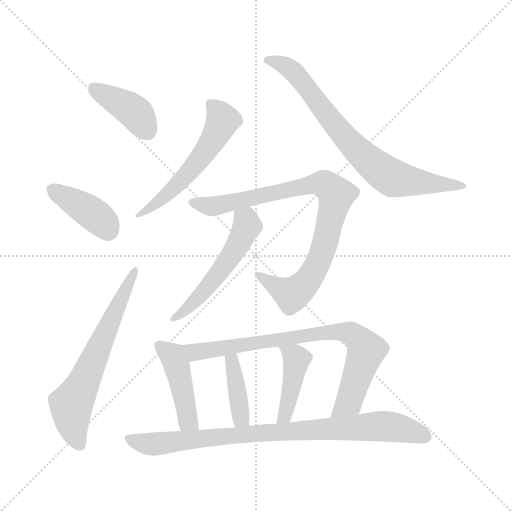
t = 0.00 s
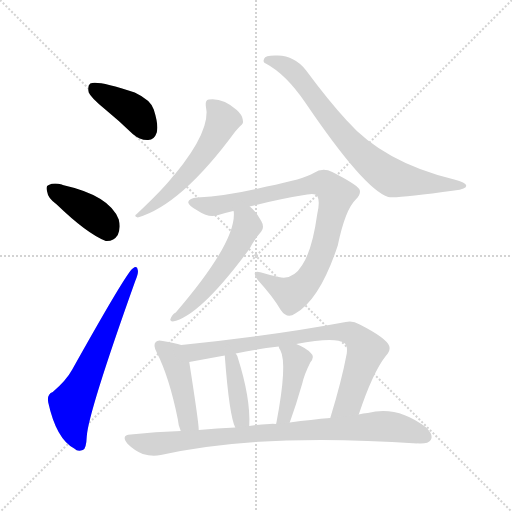
t = 1.74 s
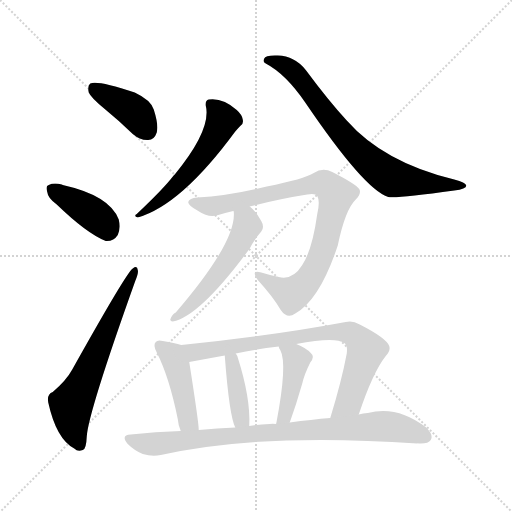
t = 3.49 s
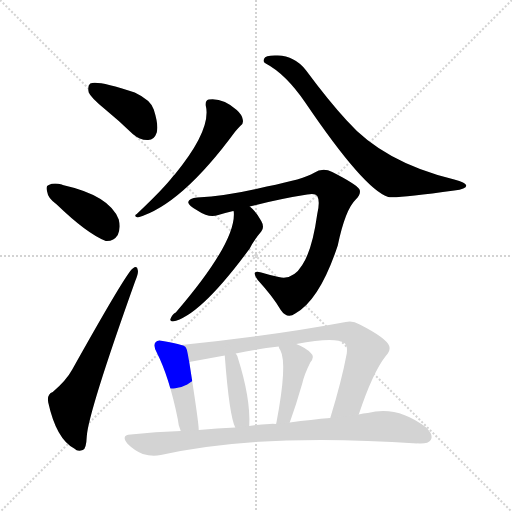
t = 5.23 s
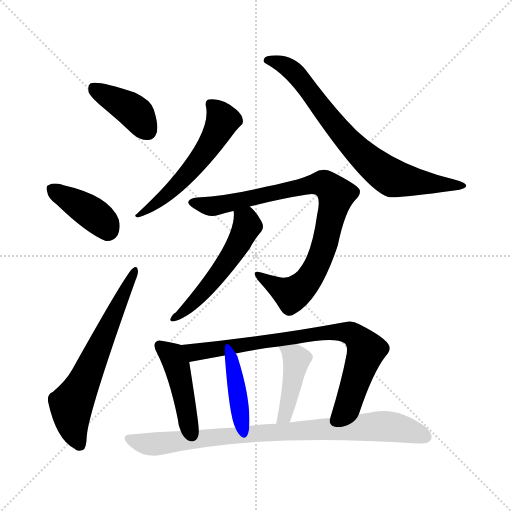
t = 6.97 s
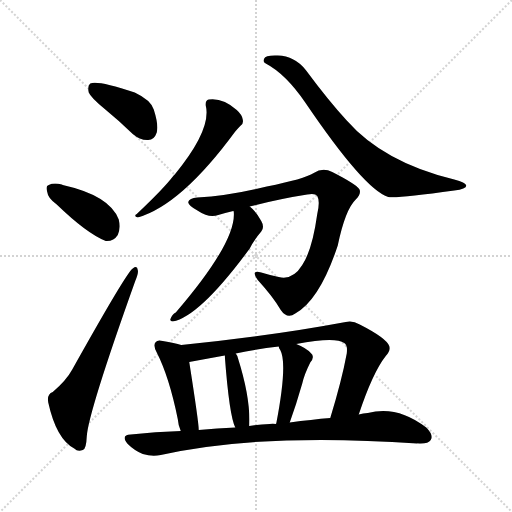
t = 8.71 s

The animated SVG that drew these frames (rendered in a browser with its animation timeline set to each time). Animation: 12 CSS @keyframes rules; one cycle of 8.71 s.

<svg version="1.1" viewBox="0 0 1024 1024" xmlns="http://www.w3.org/2000/svg">
  <g stroke="lightgray" stroke-dasharray="1,1" stroke-width="1" transform="scale(4, 4)">
    <line x1="0" y1="0" x2="256" y2="256"></line>
    <line x1="256" y1="0" x2="0" y2="256"></line>
    <line x1="128" y1="0" x2="128" y2="256"></line>
    <line x1="0" y1="128" x2="256" y2="128"></line>
  </g>
<g transform="scale(1, -1) translate(0, -900)">
   <style type="text/css">
    @keyframes keyframes0 {
      from {
       stroke: blue;
       stroke-dashoffset: 399;
       stroke-width: 128;
       }
       56% {
       animation-timing-function: step-end;
       stroke: blue;
       stroke-dashoffset: 0;
       stroke-width: 128;
       }
       to {
       stroke: black;
       stroke-width: 1024;
       }
       }
       #make-me-a-hanzi-animation-0 {
         animation: keyframes0 0.574707s both;
         animation-delay: 0.000000s;
         animation-timing-function: linear;
       }
    @keyframes keyframes1 {
      from {
       stroke: blue;
       stroke-dashoffset: 394;
       stroke-width: 128;
       }
       56% {
       animation-timing-function: step-end;
       stroke: blue;
       stroke-dashoffset: 0;
       stroke-width: 128;
       }
       to {
       stroke: black;
       stroke-width: 1024;
       }
       }
       #make-me-a-hanzi-animation-1 {
         animation: keyframes1 0.570638s both;
         animation-delay: 0.574707s;
         animation-timing-function: linear;
       }
    @keyframes keyframes2 {
      from {
       stroke: blue;
       stroke-dashoffset: 634;
       stroke-width: 128;
       }
       67% {
       animation-timing-function: step-end;
       stroke: blue;
       stroke-dashoffset: 0;
       stroke-width: 128;
       }
       to {
       stroke: black;
       stroke-width: 1024;
       }
       }
       #make-me-a-hanzi-animation-2 {
         animation: keyframes2 0.765951s both;
         animation-delay: 1.145345s;
         animation-timing-function: linear;
       }
    @keyframes keyframes3 {
      from {
       stroke: blue;
       stroke-dashoffset: 550;
       stroke-width: 128;
       }
       64% {
       animation-timing-function: step-end;
       stroke: blue;
       stroke-dashoffset: 0;
       stroke-width: 128;
       }
       to {
       stroke: black;
       stroke-width: 1024;
       }
       }
       #make-me-a-hanzi-animation-3 {
         animation: keyframes3 0.697591s both;
         animation-delay: 1.911296s;
         animation-timing-function: linear;
       }
    @keyframes keyframes4 {
      from {
       stroke: blue;
       stroke-dashoffset: 747;
       stroke-width: 128;
       }
       71% {
       animation-timing-function: step-end;
       stroke: blue;
       stroke-dashoffset: 0;
       stroke-width: 128;
       }
       to {
       stroke: black;
       stroke-width: 1024;
       }
       }
       #make-me-a-hanzi-animation-4 {
         animation: keyframes4 0.857910s both;
         animation-delay: 2.608887s;
         animation-timing-function: linear;
       }
    @keyframes keyframes5 {
      from {
       stroke: blue;
       stroke-dashoffset: 859;
       stroke-width: 128;
       }
       74% {
       animation-timing-function: step-end;
       stroke: blue;
       stroke-dashoffset: 0;
       stroke-width: 128;
       }
       to {
       stroke: black;
       stroke-width: 1024;
       }
       }
       #make-me-a-hanzi-animation-5 {
         animation: keyframes5 0.949056s both;
         animation-delay: 3.466797s;
         animation-timing-function: linear;
       }
    @keyframes keyframes6 {
      from {
       stroke: blue;
       stroke-dashoffset: 529;
       stroke-width: 128;
       }
       63% {
       animation-timing-function: step-end;
       stroke: blue;
       stroke-dashoffset: 0;
       stroke-width: 128;
       }
       to {
       stroke: black;
       stroke-width: 1024;
       }
       }
       #make-me-a-hanzi-animation-6 {
         animation: keyframes6 0.680501s both;
         animation-delay: 4.415853s;
         animation-timing-function: linear;
       }
    @keyframes keyframes7 {
      from {
       stroke: blue;
       stroke-dashoffset: 445;
       stroke-width: 128;
       }
       59% {
       animation-timing-function: step-end;
       stroke: blue;
       stroke-dashoffset: 0;
       stroke-width: 128;
       }
       to {
       stroke: black;
       stroke-width: 1024;
       }
       }
       #make-me-a-hanzi-animation-7 {
         animation: keyframes7 0.612142s both;
         animation-delay: 5.096354s;
         animation-timing-function: linear;
       }
    @keyframes keyframes8 {
      from {
       stroke: blue;
       stroke-dashoffset: 787;
       stroke-width: 128;
       }
       72% {
       animation-timing-function: step-end;
       stroke: blue;
       stroke-dashoffset: 0;
       stroke-width: 128;
       }
       to {
       stroke: black;
       stroke-width: 1024;
       }
       }
       #make-me-a-hanzi-animation-8 {
         animation: keyframes8 0.890462s both;
         animation-delay: 5.708496s;
         animation-timing-function: linear;
       }
    @keyframes keyframes9 {
      from {
       stroke: blue;
       stroke-dashoffset: 395;
       stroke-width: 128;
       }
       56% {
       animation-timing-function: step-end;
       stroke: blue;
       stroke-dashoffset: 0;
       stroke-width: 128;
       }
       to {
       stroke: black;
       stroke-width: 1024;
       }
       }
       #make-me-a-hanzi-animation-9 {
         animation: keyframes9 0.571452s both;
         animation-delay: 6.598958s;
         animation-timing-function: linear;
       }
    @keyframes keyframes10 {
      from {
       stroke: blue;
       stroke-dashoffset: 421;
       stroke-width: 128;
       }
       58% {
       animation-timing-function: step-end;
       stroke: blue;
       stroke-dashoffset: 0;
       stroke-width: 128;
       }
       to {
       stroke: black;
       stroke-width: 1024;
       }
       }
       #make-me-a-hanzi-animation-10 {
         animation: keyframes10 0.592611s both;
         animation-delay: 7.170410s;
         animation-timing-function: linear;
       }
    @keyframes keyframes11 {
      from {
       stroke: blue;
       stroke-dashoffset: 855;
       stroke-width: 128;
       }
       74% {
       animation-timing-function: step-end;
       stroke: blue;
       stroke-dashoffset: 0;
       stroke-width: 128;
       }
       to {
       stroke: black;
       stroke-width: 1024;
       }
       }
       #make-me-a-hanzi-animation-11 {
         animation: keyframes11 0.945801s both;
         animation-delay: 7.763021s;
         animation-timing-function: linear;
       }
</style>
<path d="M 209.5 682.0 Q 236.5 660.0 265.5 632.0 Q 280.5 619.0 296.5 620.0 Q 308.5 620.0 313.5 635.0 Q 317.5 650.0 307.5 681.0 Q 301.5 700.0 269.5 715.0 Q 194.5 740.0 180.5 733.0 Q 174.5 729.0 177.5 715.0 Q 181.5 705.0 209.5 682.0 Z" fill="lightgray"></path> 
<path d="M 113.5 491.0 Q 173.5 433.0 211.5 418.0 Q 227.5 417.0 235.5 430.0 Q 241.5 443.0 237.5 461.0 Q 219.5 509.0 125.5 530.0 Q 124.5 531.0 123.5 531.0 Q 107.5 535.0 97.5 530.0 Q 90.5 529.0 94.5 516.0 Q 95.5 504.0 113.5 491.0 Z" fill="lightgray"></path> 
<path d="M 105.5 116.0 Q 93.5 112.0 96.5 95.0 Q 112.5 22.0 148.5 3.0 Q 155.5 -4.0 165.5 0.0 Q 172.5 1.0 173.5 27.0 Q 176.5 75.0 270.5 338.0 Q 277.5 354.0 275.5 360.0 Q 274.5 370.0 265.5 363.0 Q 253.5 356.0 144.5 161.0 Q 132.5 139.0 105.5 116.0 Z" fill="lightgray"></path> 
<path d="M 411.5 689.0 Q 423.5 641.0 349.5 551.0 Q 348.5 551.0 346.5 548.0 Q 327.5 523.0 273.5 472.0 Q 266.5 468.0 275.5 465.0 Q 362.5 490.0 470.5 637.0 Q 476.5 644.0 480.5 648.0 Q 487.5 652.0 485.5 661.0 Q 484.5 670.0 473.5 680.0 Q 445.5 705.0 417.5 701.0 Q 410.5 700.0 411.5 689.0 Z" fill="lightgray"></path> 
<path d="M 531.5 773.0 Q 571.5 752.0 610.5 695.0 Q 728.5 521.0 776.5 506.0 Q 794.5 503.0 908.5 519.0 Q 933.5 522.0 932.5 529.0 Q 931.5 535.0 908.5 541.0 Q 767.5 575.0 693.5 659.0 Q 657.5 698.0 611.5 760.0 Q 589.5 788.0 555.5 789.0 Q 530.5 790.0 528.5 783.0 Q 524.5 776.0 531.5 773.0 Z" fill="lightgray"></path> 
<path d="M 499.5 487.0 Q 562.5 503.0 614.5 511.0 Q 630.5 514.0 634.5 508.0 Q 640.5 498.0 634.5 472.0 Q 624.5 400.0 604.5 370.0 Q 585.5 339.0 557.5 346.0 Q 538.5 350.0 522.5 355.0 Q 500.5 362.0 515.5 340.0 Q 546.5 306.0 561.5 280.0 Q 574.5 261.0 590.5 273.0 Q 639.5 300.0 675.5 409.0 Q 690.5 481.0 711.5 501.0 Q 723.5 513.0 718.5 522.0 Q 711.5 532.0 664.5 556.0 Q 645.5 566.0 627.5 554.0 Q 608.5 542.0 533.5 527.0 Q 458.5 508.0 394.5 505.0 Q 378.5 504.0 376.5 496.0 Q 375.5 489.0 396.5 478.0 Q 418.5 463.0 436.5 470.0 Q 449.5 474.0 466.5 478.0 L 499.5 487.0 Z" fill="lightgray"></path> 
<path d="M 466.5 478.0 L 467.5 477.0 Q 473.5 417.0 351.5 275.0 Q 344.5 272.0 340.5 261.0 Q 340.5 257.0 345.5 257.0 Q 399.5 267.0 499.5 403.0 Q 506.5 418.0 522.5 437.0 Q 529.5 446.0 522.5 458.0 Q 512.5 477.0 499.5 487.0 C 477.5 507.0 462.5 508.0 466.5 478.0 Z" fill="lightgray"></path> 
<path d="M 362.5 210.0 Q 349.5 214.0 325.5 218.0 Q 315.5 221.0 311.5 216.0 Q 305.5 210.0 313.5 195.0 Q 338.5 146.0 355.5 62.0 Q 356.5 49.0 361.5 38.0 C 372.5 10.0 399.5 10.0 397.5 40.0 Q 397.5 55.0 378.5 176.0 C 373.5 206.0 373.5 207.0 362.5 210.0 Z" fill="lightgray"></path> 
<path d="M 717.5 71.0 Q 745.5 155.0 771.5 188.0 Q 781.5 198.0 778.5 208.0 Q 772.5 224.0 719.5 251.0 Q 704.5 260.0 691.5 256.0 Q 541.5 228.0 362.5 210.0 C 332.5 207.0 349.5 170.0 378.5 176.0 Q 424.5 185.0 449.5 189.0 L 471.5 193.0 Q 513.5 202.0 557.5 207.0 L 592.5 212.0 Q 670.5 227.0 688.5 214.0 Q 695.5 210.0 693.5 193.0 Q 683.5 139.0 660.5 64.0 C 651.5 35.0 707.5 43.0 717.5 71.0 Z" fill="lightgray"></path> 
<path d="M 498.5 48.0 Q 501.5 103.0 475.5 185.0 Q 474.5 189.0 471.5 193.0 C 455.5 219.0 447.5 219.0 449.5 189.0 Q 458.5 69.0 470.5 45.0 C 482.5 17.0 497.5 18.0 498.5 48.0 Z" fill="lightgray"></path> 
<path d="M 579.5 55.0 Q 592.5 91.0 604.5 133.0 Q 608.5 151.0 620.5 175.0 Q 630.5 187.0 621.5 194.0 Q 612.5 204.0 592.5 212.0 C 564.5 224.0 548.5 231.0 557.5 207.0 Q 557.5 204.0 560.5 200.0 Q 575.5 173.0 552.5 53.0 Q 551.5 53.0 551.5 52.0 C 541.5 24.0 569.5 27.0 579.5 55.0 Z" fill="lightgray"></path> 
<path d="M 361.5 38.0 Q 310.5 37.0 261.5 31.0 Q 240.5 30.0 255.5 12.0 Q 268.5 -1.0 285.5 -8.0 Q 304.5 -14.0 321.5 -10.0 Q 523.5 35.0 834.5 13.0 Q 835.5 14.0 837.5 13.0 Q 856.5 12.0 861.5 20.0 Q 867.5 30.0 852.5 45.0 Q 794.5 90.0 735.5 74.0 Q 726.5 74.0 717.5 71.0 L 660.5 64.0 Q 623.5 61.0 579.5 55.0 L 551.5 52.0 Q 545.5 53.0 539.5 52.0 Q 518.5 51.0 498.5 48.0 L 470.5 45.0 Q 434.5 44.0 397.5 40.0 L 361.5 38.0 Z" fill="lightgray"></path> 
      <clipPath id="make-me-a-hanzi-clip-0">
      <path d="M 209.5 682.0 Q 236.5 660.0 265.5 632.0 Q 280.5 619.0 296.5 620.0 Q 308.5 620.0 313.5 635.0 Q 317.5 650.0 307.5 681.0 Q 301.5 700.0 269.5 715.0 Q 194.5 740.0 180.5 733.0 Q 174.5 729.0 177.5 715.0 Q 181.5 705.0 209.5 682.0 Z" fill="lightgray"></path>
      </clipPath>
      <path clip-path="url(#make-me-a-hanzi-clip-0)" d="M 185.5 726.0 L 261.5 682.0 L 295.5 638.0 " fill="none" id="make-me-a-hanzi-animation-0" stroke-dasharray="271 542" stroke-linecap="round"></path>

      <clipPath id="make-me-a-hanzi-clip-1">
      <path d="M 113.5 491.0 Q 173.5 433.0 211.5 418.0 Q 227.5 417.0 235.5 430.0 Q 241.5 443.0 237.5 461.0 Q 219.5 509.0 125.5 530.0 Q 124.5 531.0 123.5 531.0 Q 107.5 535.0 97.5 530.0 Q 90.5 529.0 94.5 516.0 Q 95.5 504.0 113.5 491.0 Z" fill="lightgray"></path>
      </clipPath>
      <path clip-path="url(#make-me-a-hanzi-clip-1)" d="M 105.5 521.0 L 198.5 463.0 L 214.5 439.0 " fill="none" id="make-me-a-hanzi-animation-1" stroke-dasharray="266 532" stroke-linecap="round"></path>

      <clipPath id="make-me-a-hanzi-clip-2">
      <path d="M 105.5 116.0 Q 93.5 112.0 96.5 95.0 Q 112.5 22.0 148.5 3.0 Q 155.5 -4.0 165.5 0.0 Q 172.5 1.0 173.5 27.0 Q 176.5 75.0 270.5 338.0 Q 277.5 354.0 275.5 360.0 Q 274.5 370.0 265.5 363.0 Q 253.5 356.0 144.5 161.0 Q 132.5 139.0 105.5 116.0 Z" fill="lightgray"></path>
      </clipPath>
      <path clip-path="url(#make-me-a-hanzi-clip-2)" d="M 159.5 10.0 L 144.5 51.0 L 142.5 89.0 L 269.5 357.0 " fill="none" id="make-me-a-hanzi-animation-2" stroke-dasharray="506 1012" stroke-linecap="round"></path>

      <clipPath id="make-me-a-hanzi-clip-3">
      <path d="M 411.5 689.0 Q 423.5 641.0 349.5 551.0 Q 348.5 551.0 346.5 548.0 Q 327.5 523.0 273.5 472.0 Q 266.5 468.0 275.5 465.0 Q 362.5 490.0 470.5 637.0 Q 476.5 644.0 480.5 648.0 Q 487.5 652.0 485.5 661.0 Q 484.5 670.0 473.5 680.0 Q 445.5 705.0 417.5 701.0 Q 410.5 700.0 411.5 689.0 Z" fill="lightgray"></path>
      </clipPath>
      <path clip-path="url(#make-me-a-hanzi-clip-3)" d="M 424.5 690.0 L 444.5 657.0 L 420.5 612.0 L 378.5 555.0 L 307.5 489.0 L 281.5 478.0 L 279.5 470.0 " fill="none" id="make-me-a-hanzi-animation-3" stroke-dasharray="422 844" stroke-linecap="round"></path>

      <clipPath id="make-me-a-hanzi-clip-4">
      <path d="M 531.5 773.0 Q 571.5 752.0 610.5 695.0 Q 728.5 521.0 776.5 506.0 Q 794.5 503.0 908.5 519.0 Q 933.5 522.0 932.5 529.0 Q 931.5 535.0 908.5 541.0 Q 767.5 575.0 693.5 659.0 Q 657.5 698.0 611.5 760.0 Q 589.5 788.0 555.5 789.0 Q 530.5 790.0 528.5 783.0 Q 524.5 776.0 531.5 773.0 Z" fill="lightgray"></path>
      </clipPath>
      <path clip-path="url(#make-me-a-hanzi-clip-4)" d="M 536.5 780.0 L 561.5 773.0 L 591.5 753.0 L 676.5 640.0 L 767.5 554.0 L 815.5 538.0 L 926.5 529.0 " fill="none" id="make-me-a-hanzi-animation-4" stroke-dasharray="619 1238" stroke-linecap="round"></path>

      <clipPath id="make-me-a-hanzi-clip-5">
      <path d="M 499.5 487.0 Q 562.5 503.0 614.5 511.0 Q 630.5 514.0 634.5 508.0 Q 640.5 498.0 634.5 472.0 Q 624.5 400.0 604.5 370.0 Q 585.5 339.0 557.5 346.0 Q 538.5 350.0 522.5 355.0 Q 500.5 362.0 515.5 340.0 Q 546.5 306.0 561.5 280.0 Q 574.5 261.0 590.5 273.0 Q 639.5 300.0 675.5 409.0 Q 690.5 481.0 711.5 501.0 Q 723.5 513.0 718.5 522.0 Q 711.5 532.0 664.5 556.0 Q 645.5 566.0 627.5 554.0 Q 608.5 542.0 533.5 527.0 Q 458.5 508.0 394.5 505.0 Q 378.5 504.0 376.5 496.0 Q 375.5 489.0 396.5 478.0 Q 418.5 463.0 436.5 470.0 Q 449.5 474.0 466.5 478.0 L 499.5 487.0 Z" fill="lightgray"></path>
      </clipPath>
      <path clip-path="url(#make-me-a-hanzi-clip-5)" d="M 383.5 495.0 L 426.5 487.0 L 634.5 533.0 L 661.5 525.0 L 672.5 509.0 L 653.5 424.0 L 635.5 374.0 L 612.5 335.0 L 583.5 312.0 L 516.5 349.0 " fill="none" id="make-me-a-hanzi-animation-5" stroke-dasharray="731 1462" stroke-linecap="round"></path>

      <clipPath id="make-me-a-hanzi-clip-6">
      <path d="M 466.5 478.0 L 467.5 477.0 Q 473.5 417.0 351.5 275.0 Q 344.5 272.0 340.5 261.0 Q 340.5 257.0 345.5 257.0 Q 399.5 267.0 499.5 403.0 Q 506.5 418.0 522.5 437.0 Q 529.5 446.0 522.5 458.0 Q 512.5 477.0 499.5 487.0 C 477.5 507.0 462.5 508.0 466.5 478.0 Z" fill="lightgray"></path>
      </clipPath>
      <path clip-path="url(#make-me-a-hanzi-clip-6)" d="M 474.5 473.0 L 492.5 459.0 L 494.5 448.0 L 474.5 407.0 L 396.5 304.0 L 346.5 264.0 " fill="none" id="make-me-a-hanzi-animation-6" stroke-dasharray="401 802" stroke-linecap="round"></path>

      <clipPath id="make-me-a-hanzi-clip-7">
      <path d="M 362.5 210.0 Q 349.5 214.0 325.5 218.0 Q 315.5 221.0 311.5 216.0 Q 305.5 210.0 313.5 195.0 Q 338.5 146.0 355.5 62.0 Q 356.5 49.0 361.5 38.0 C 372.5 10.0 399.5 10.0 397.5 40.0 Q 397.5 55.0 378.5 176.0 C 373.5 206.0 373.5 207.0 362.5 210.0 Z" fill="lightgray"></path>
      </clipPath>
      <path clip-path="url(#make-me-a-hanzi-clip-7)" d="M 319.5 209.0 L 341.5 191.0 L 352.5 171.0 L 375.5 59.0 L 391.5 42.0 " fill="none" id="make-me-a-hanzi-animation-7" stroke-dasharray="317 634" stroke-linecap="round"></path>

      <clipPath id="make-me-a-hanzi-clip-8">
      <path d="M 717.5 71.0 Q 745.5 155.0 771.5 188.0 Q 781.5 198.0 778.5 208.0 Q 772.5 224.0 719.5 251.0 Q 704.5 260.0 691.5 256.0 Q 541.5 228.0 362.5 210.0 C 332.5 207.0 349.5 170.0 378.5 176.0 Q 424.5 185.0 449.5 189.0 L 471.5 193.0 Q 513.5 202.0 557.5 207.0 L 592.5 212.0 Q 670.5 227.0 688.5 214.0 Q 695.5 210.0 693.5 193.0 Q 683.5 139.0 660.5 64.0 C 651.5 35.0 707.5 43.0 717.5 71.0 Z" fill="lightgray"></path>
      </clipPath>
      <path clip-path="url(#make-me-a-hanzi-clip-8)" d="M 371.5 207.0 L 381.5 198.0 L 401.5 196.0 L 642.5 234.0 L 703.5 233.0 L 728.5 207.0 L 731.5 195.0 L 697.5 96.0 L 666.5 71.0 " fill="none" id="make-me-a-hanzi-animation-8" stroke-dasharray="659 1318" stroke-linecap="round"></path>

      <clipPath id="make-me-a-hanzi-clip-9">
      <path d="M 498.5 48.0 Q 501.5 103.0 475.5 185.0 Q 474.5 189.0 471.5 193.0 C 455.5 219.0 447.5 219.0 449.5 189.0 Q 458.5 69.0 470.5 45.0 C 482.5 17.0 497.5 18.0 498.5 48.0 Z" fill="lightgray"></path>
      </clipPath>
      <path clip-path="url(#make-me-a-hanzi-clip-9)" d="M 467.5 186.0 L 463.5 176.0 L 482.5 63.0 L 476.5 51.0 " fill="none" id="make-me-a-hanzi-animation-9" stroke-dasharray="267 534" stroke-linecap="round"></path>

      <clipPath id="make-me-a-hanzi-clip-10">
      <path d="M 579.5 55.0 Q 592.5 91.0 604.5 133.0 Q 608.5 151.0 620.5 175.0 Q 630.5 187.0 621.5 194.0 Q 612.5 204.0 592.5 212.0 C 564.5 224.0 548.5 231.0 557.5 207.0 Q 557.5 204.0 560.5 200.0 Q 575.5 173.0 552.5 53.0 Q 551.5 53.0 551.5 52.0 C 541.5 24.0 569.5 27.0 579.5 55.0 Z" fill="lightgray"></path>
      </clipPath>
      <path clip-path="url(#make-me-a-hanzi-clip-10)" d="M 563.5 206.0 L 593.5 178.0 L 569.5 68.0 L 558.5 64.0 " fill="none" id="make-me-a-hanzi-animation-10" stroke-dasharray="293 586" stroke-linecap="round"></path>

      <clipPath id="make-me-a-hanzi-clip-11">
      <path d="M 361.5 38.0 Q 310.5 37.0 261.5 31.0 Q 240.5 30.0 255.5 12.0 Q 268.5 -1.0 285.5 -8.0 Q 304.5 -14.0 321.5 -10.0 Q 523.5 35.0 834.5 13.0 Q 835.5 14.0 837.5 13.0 Q 856.5 12.0 861.5 20.0 Q 867.5 30.0 852.5 45.0 Q 794.5 90.0 735.5 74.0 Q 726.5 74.0 717.5 71.0 L 660.5 64.0 Q 623.5 61.0 579.5 55.0 L 551.5 52.0 Q 545.5 53.0 539.5 52.0 Q 518.5 51.0 498.5 48.0 L 470.5 45.0 Q 434.5 44.0 397.5 40.0 L 361.5 38.0 Z" fill="lightgray"></path>
      </clipPath>
      <path clip-path="url(#make-me-a-hanzi-clip-11)" d="M 258.5 21.0 L 305.5 12.0 L 493.5 32.0 L 759.5 48.0 L 818.5 39.0 L 851.5 26.0 " fill="none" id="make-me-a-hanzi-animation-11" stroke-dasharray="727 1454" stroke-linecap="round"></path>

</g>
</svg>
